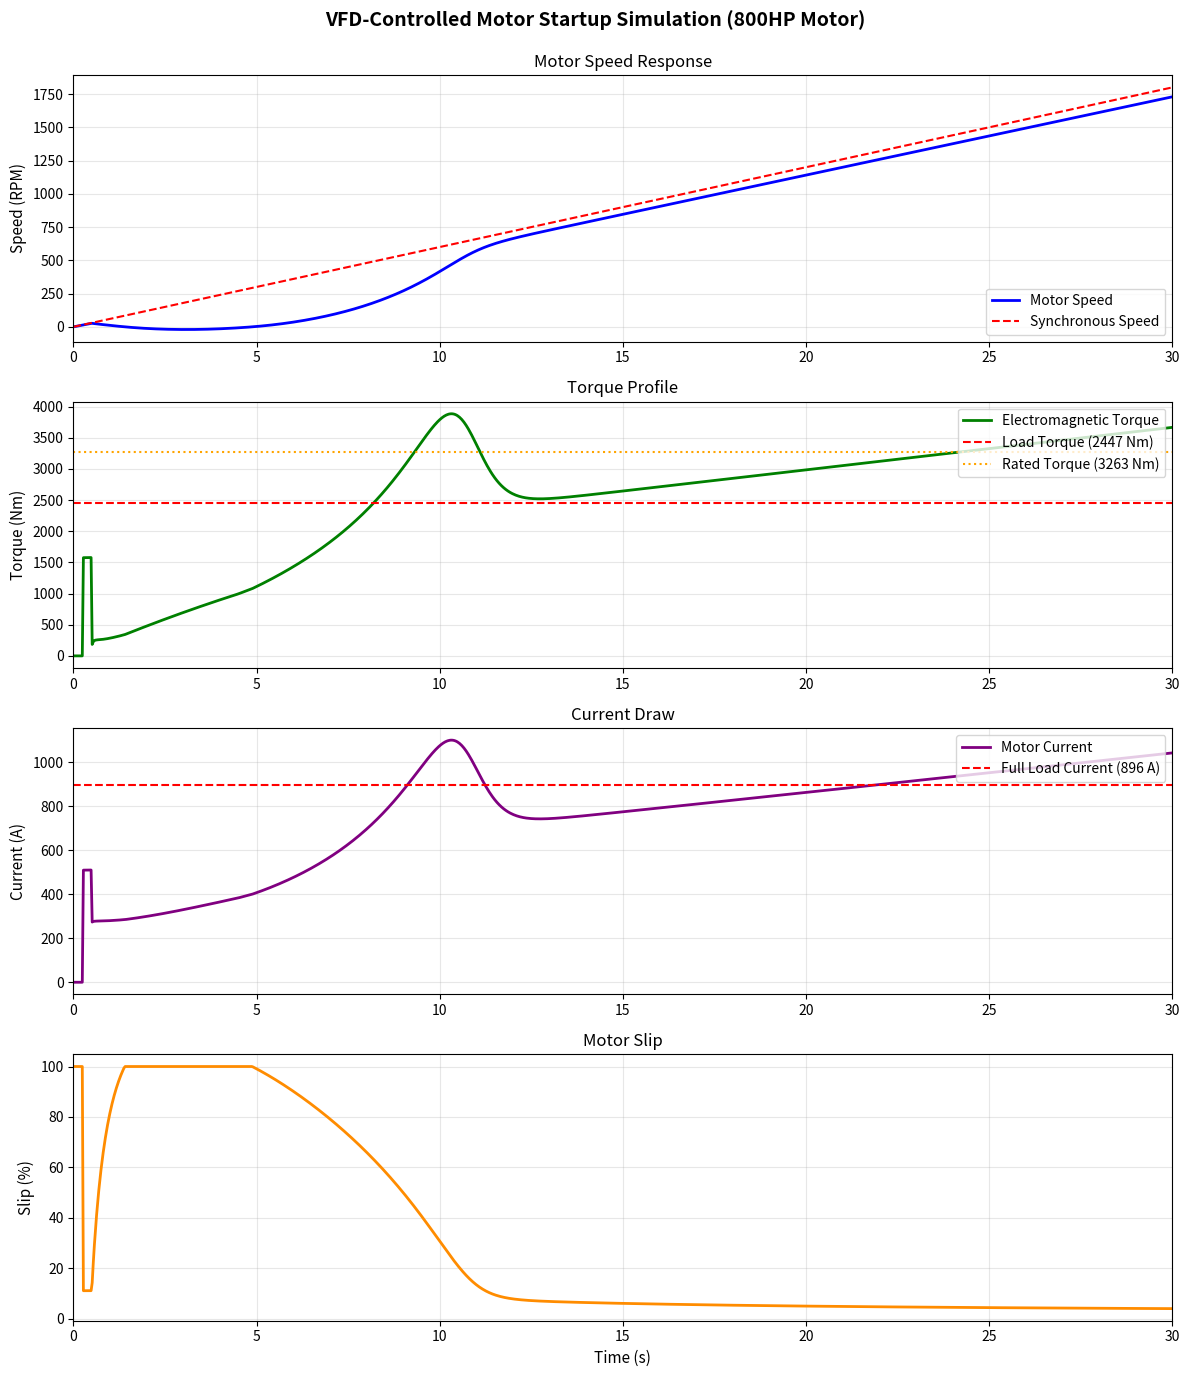

Recreate this plot in Python.
# =============================================================================
# VFD-Motor-Simulation: 800HP Motor Startup with VFD Control
# =============================================================================
# Purpose: Python-based simulation of VFD-controlled startup for an 800HP motor,
#          optimized for high-power applications in research environments with
#          dynamic speed, torque, and current analysis.
# Version: 2.0.0 (Improved with corrected physics models)
# Author: Alfonso Davila - Electrical Engineer
# [redacted]
# License: MIT License (see LICENSE file in repository)
# Created: October 2025
# Compatibility: Python 3.x, NumPy, SciPy, Matplotlib
#
# Quick Start:
#   Simulation: python vfd_simulation.py
#   Customize:  Edit vfd_simulation.py for specific motor parameters
# =============================================================================

import numpy as np
import matplotlib.pyplot as plt
from scipy.integrate import odeint

# =============================================================================
# CONFIGURATION PARAMETERS
# =============================================================================

# Motor parameters (for an 800HP induction motor)
POWER_HP = 800  # HP
POWER_KW = POWER_HP * 0.7457  # Convert to kW
VOLTAGE = 460  # Volts (line-to-line)
BASE_FREQ = 60  # Hz
POLES = 4  # 4-pole motor
EFFICIENCY = 0.95  # Motor efficiency at rated load
POWER_FACTOR = 0.88  # Power factor at rated load

# Calculate motor characteristics
SYNC_SPEED_RPM = 120 * BASE_FREQ / POLES  # RPM
SYNC_SPEED_RAD = SYNC_SPEED_RPM * (2 * np.pi / 60)  # rad/s
RATED_TORQUE = (POWER_KW * 1000) / (SYNC_SPEED_RAD * (1 - 0.03))  # Nm (assume 3% slip)

# System dynamics parameters
INERTIA = 150  # kg*m^2 (system inertia - motor + load)
DAMPING = 2.0  # Damping coefficient (N*m*s/rad)
LOAD_TORQUE_FACTOR = 0.75  # Load torque as fraction of rated (75% load)

# VFD ramp parameters
RAMP_TIME = 30  # Seconds to reach full speed
V_BOOST = 0.15  # Low-frequency voltage boost (15%)
TIME_POINTS = 1000  # Number of simulation points

# =============================================================================
# DERIVED PARAMETERS
# =============================================================================

# Full load current calculation
FLA = (POWER_KW * 1000) / (np.sqrt(3) * VOLTAGE * POWER_FACTOR * EFFICIENCY)
LOAD_TORQUE = RATED_TORQUE * LOAD_TORQUE_FACTOR
time = np.linspace(0, RAMP_TIME, TIME_POINTS)

# =============================================================================
# VFD CONTROL FUNCTIONS
# =============================================================================

def freq_func(t):
    if t <= RAMP_TIME:
        return BASE_FREQ * (t / RAMP_TIME)
    return BASE_FREQ


def voltage_func(freq):
    base_voltage = VOLTAGE * (freq / BASE_FREQ)
    if freq < BASE_FREQ * 0.1:  # Below 10% of base frequency
        boost = VOLTAGE * V_BOOST * (1 - freq / (BASE_FREQ * 0.1))
        return base_voltage + boost
    return base_voltage


# =============================================================================
# MOTOR DYNAMICS MODEL
# =============================================================================

def motor_dynamics(state, t, freq_func, load_torque):
    omega_rad = state[0]
    freq = freq_func(t)
    
    # Handle very low frequency startup
    if freq < 1.0:  # Below 1 Hz
        # At very low frequencies, provide starting torque
        sync_speed_rad = (120 * freq / POLES) * (2 * np.pi / 60)
        if sync_speed_rad < 0.1:
            return [0]
        slip = (sync_speed_rad - omega_rad) / sync_speed_rad
        slip = np.clip(slip, 0, 1.0)
        # Provide higher torque at startup with voltage boost
        torque_em = RATED_TORQUE * 2.5 * slip * (1 + V_BOOST * 5)
        d_omega_dt = (torque_em - load_torque * 0.3 - DAMPING * omega_rad) / INERTIA
        return [d_omega_dt]
    
    # Calculate slip for normal operation
    sync_speed_rad = (120 * freq / POLES) * (2 * np.pi / 60)
    slip = (sync_speed_rad - omega_rad) / sync_speed_rad
    
    # Limit slip to reasonable range
    slip = np.clip(slip, 0, 1.0)
    
    # Electromagnetic torque using torque-slip characteristic
    # Using a more practical model that provides adequate starting torque
    # T/T_rated = a*s / (s^2 + b*s + c) where constants give realistic curve
    a = 2.5  # Peak torque multiplier
    b = 0.15  # Torque curve shape
    c = 0.08  # Starting torque adjustment
    
    torque_ratio = (a * slip) / (slip**2 + b * slip + c)
    torque_em = RATED_TORQUE * torque_ratio
    
    # Scale torque with frequency for V/f control
    freq_ratio = freq / BASE_FREQ
    torque_em *= freq_ratio
    
    # Add voltage boost effect at low frequencies (1-10 Hz)
    if freq < BASE_FREQ * 0.15:
        boost_factor = 1 + V_BOOST * (1 - freq / (BASE_FREQ * 0.15))
        torque_em *= boost_factor
    
    # Reduce load torque at low speeds (many loads are speed-dependent)
    speed_ratio = omega_rad / SYNC_SPEED_RAD if SYNC_SPEED_RAD > 0 else 0
    effective_load = load_torque * (0.3 + 0.7 * speed_ratio)
    
    # Equation of motion
    d_omega_dt = (torque_em - effective_load - DAMPING * omega_rad) / INERTIA
    
    return [d_omega_dt]


# =============================================================================
# SIMULATION
# =============================================================================

# Initial conditions
omega0_rad = 0  # Start from standstill
initial_state = [omega0_rad]

# Solve ODE for angular velocity
solution = odeint(motor_dynamics, initial_state, time, args=(freq_func, LOAD_TORQUE))
omega_rad = solution[:, 0]
omega_rpm = omega_rad * (60 / (2 * np.pi))

# Calculate actual quantities for plotting
freq_array = np.array([freq_func(t) for t in time])
slip_array = np.zeros_like(time)
torque_array = np.zeros_like(time)
current_array = np.zeros_like(time)

for i, t in enumerate(time):
    freq = freq_array[i]
    
    if freq >= 0.5:
        sync_speed_rad = (120 * freq / POLES) * (2 * np.pi / 60)
        slip = (sync_speed_rad - omega_rad[i]) / sync_speed_rad if sync_speed_rad > 0 else 1.0
        slip = np.clip(slip, 0, 1.0)
        slip_array[i] = slip * 100  # Convert to percentage
        
        # Calculate electromagnetic torque using same model as dynamics
        if freq < 1.0:
            torque_em = RATED_TORQUE * 2.5 * slip * (1 + V_BOOST * 5)
        else:
            a = 2.5
            b = 0.15
            c = 0.08
            torque_ratio = (a * slip) / (slip**2 + b * slip + c)
            freq_ratio = freq / BASE_FREQ
            torque_em = RATED_TORQUE * torque_ratio * freq_ratio
            
            if freq < BASE_FREQ * 0.15:
                boost_factor = 1 + V_BOOST * (1 - freq / (BASE_FREQ * 0.15))
                torque_em *= boost_factor
        
        torque_array[i] = torque_em
        
        # Calculate current (simplified model)
        # Current increases with slip and torque
        torque_component = FLA * (torque_em / RATED_TORQUE)
        magnetizing_component = FLA * 0.3  # Magnetizing current ~30% of FLA
        current_array[i] = np.sqrt(torque_component**2 + magnetizing_component**2)
    else:
        slip_array[i] = 100
        torque_array[i] = 0
        current_array[i] = 0

# Calculate power
power_array = (torque_array * omega_rad) / 1000  # kW

# =============================================================================
# PLOTTING
# =============================================================================

fig, axs = plt.subplots(4, 1, figsize=(12, 14))
fig.suptitle(f'VFD-Controlled Motor Startup Simulation ({POWER_HP}HP Motor)\n', 
             fontsize=14, fontweight='bold')

# Plot 1: Speed
axs[0].plot(time, omega_rpm, 'b-', linewidth=2, label='Motor Speed')
axs[0].plot(time, (freq_array / BASE_FREQ) * SYNC_SPEED_RPM, 'r--', 
            linewidth=1.5, label='Synchronous Speed')
axs[0].set_ylabel('Speed (RPM)', fontsize=11)
axs[0].set_title('Motor Speed Response', fontsize=12)
axs[0].grid(True, alpha=0.3)
axs[0].legend(loc='lower right')
axs[0].set_xlim([0, RAMP_TIME])

# Plot 2: Torque
axs[1].plot(time, torque_array, 'g-', linewidth=2, label='Electromagnetic Torque')
axs[1].axhline(y=LOAD_TORQUE, color='r', linestyle='--', 
               linewidth=1.5, label=f'Load Torque ({LOAD_TORQUE:.0f} Nm)')
axs[1].axhline(y=RATED_TORQUE, color='orange', linestyle=':', 
               linewidth=1.5, label=f'Rated Torque ({RATED_TORQUE:.0f} Nm)')
axs[1].set_ylabel('Torque (Nm)', fontsize=11)
axs[1].set_title('Torque Profile', fontsize=12)
axs[1].grid(True, alpha=0.3)
axs[1].legend(loc='upper right')
axs[1].set_xlim([0, RAMP_TIME])

# Plot 3: Current
axs[2].plot(time, current_array, 'purple', linewidth=2, label='Motor Current')
axs[2].axhline(y=FLA, color='r', linestyle='--', 
               linewidth=1.5, label=f'Full Load Current ({FLA:.0f} A)')
axs[2].set_ylabel('Current (A)', fontsize=11)
axs[2].set_title('Current Draw', fontsize=12)
axs[2].grid(True, alpha=0.3)
axs[2].legend(loc='upper right')
axs[2].set_xlim([0, RAMP_TIME])

# Plot 4: Slip
axs[3].plot(time, slip_array, 'darkorange', linewidth=2)
axs[3].set_ylabel('Slip (%)', fontsize=11)
axs[3].set_xlabel('Time (s)', fontsize=11)
axs[3].set_title('Motor Slip', fontsize=12)
axs[3].grid(True, alpha=0.3)
axs[3].set_xlim([0, RAMP_TIME])

plt.tight_layout()

# =============================================================================
# SUMMARY STATISTICS
# =============================================================================

print("\n" + "="*60)
print("VFD MOTOR STARTUP SIMULATION SUMMARY")
print("="*60)
print(f"Motor Rating:          {POWER_HP} HP ({POWER_KW:.1f} kW)")
print(f"Rated Speed:           {SYNC_SPEED_RPM*(1-0.03):.0f} RPM")
print(f"Rated Torque:          {RATED_TORQUE:.0f} Nm")
print(f"Full Load Current:     {FLA:.1f} A")
print(f"Load Torque:           {LOAD_TORQUE:.0f} Nm ({LOAD_TORQUE_FACTOR*100:.0f}% of rated)")
print(f"Ramp Time:             {RAMP_TIME} seconds")
print("-"*60)
print(f"Peak Current:          {np.max(current_array):.1f} A ({np.max(current_array)/FLA:.2f} x FLA)")
print(f"Final Speed:           {omega_rpm[-1]:.0f} RPM")
print(f"Final Slip:            {slip_array[-1]:.2f}%")
print(f"Startup Energy:        {np.trapz(power_array, time):.1f} kJ")
print("="*60 + "\n")

plt.show()